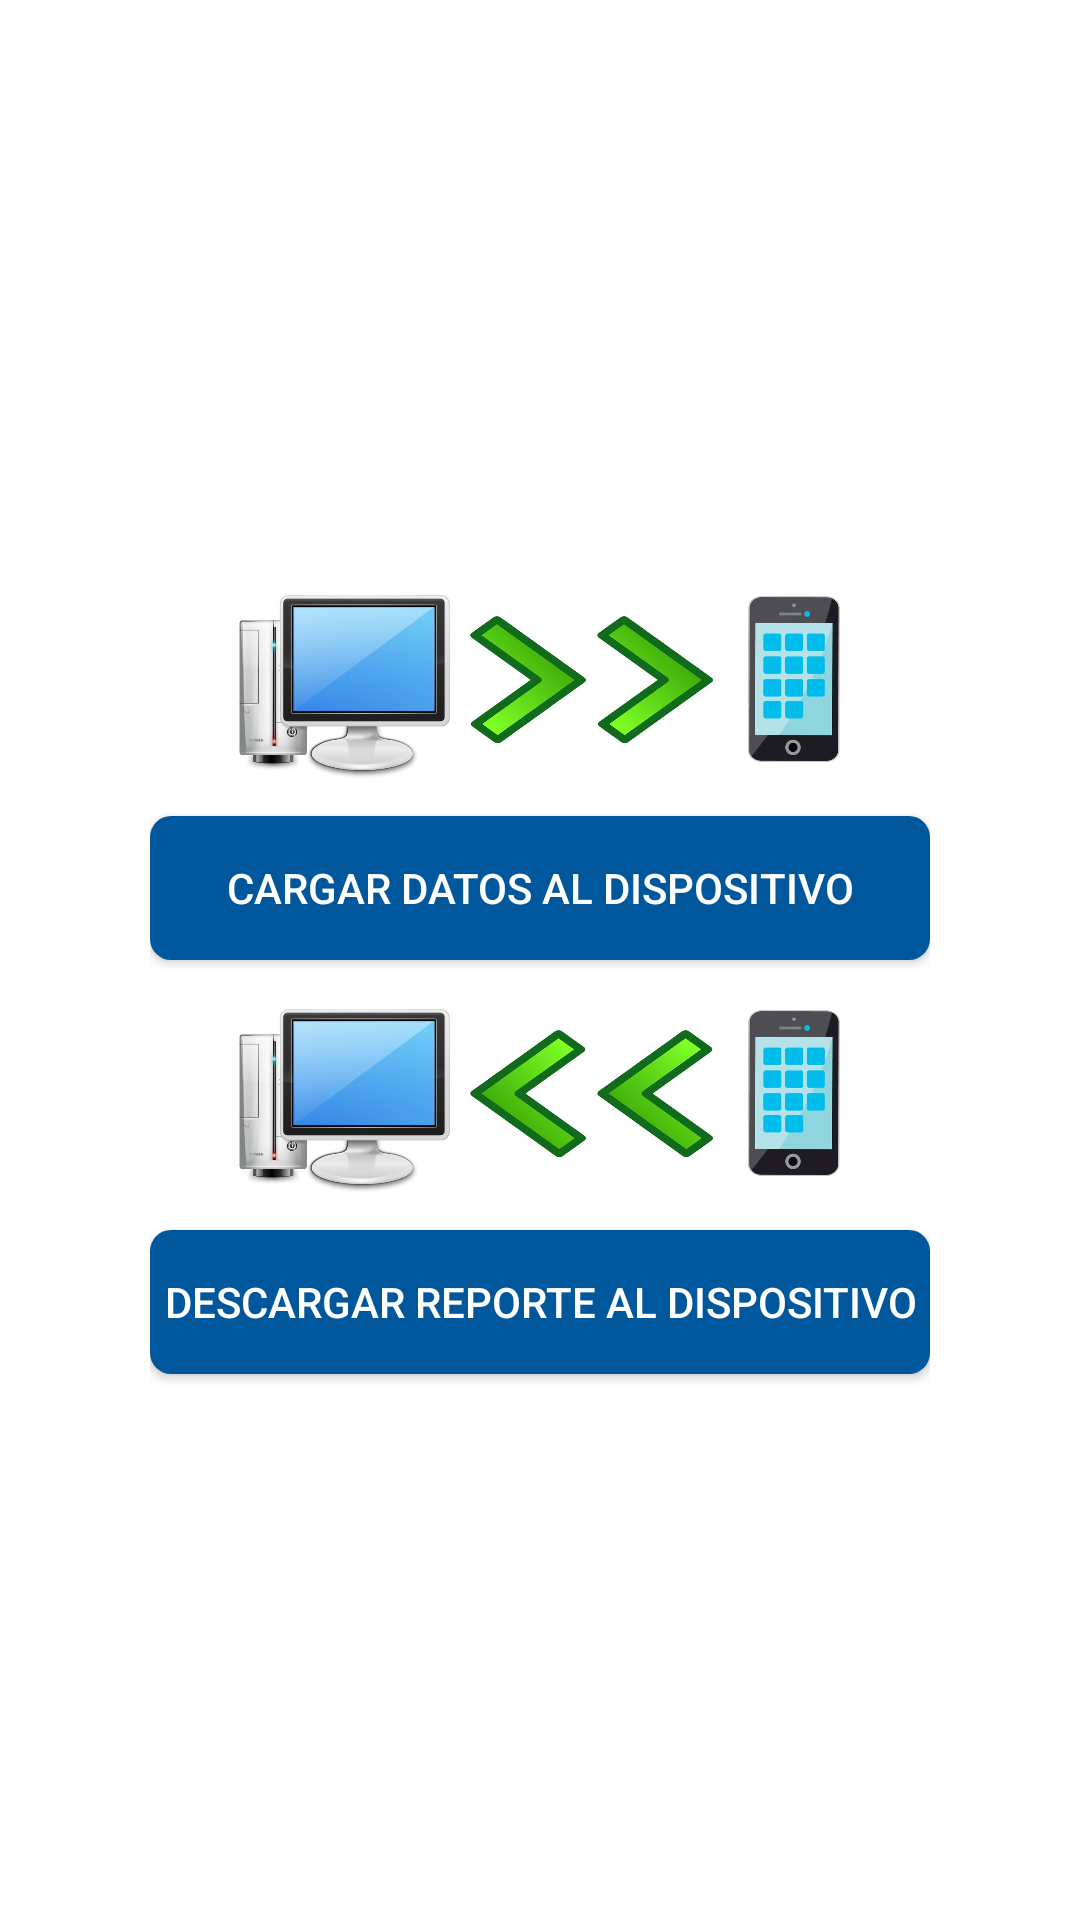

This screen was rendered from an Android layout file. Write that file and the resources it references.
<!-- AndroidManifest.xml: application theme AppTheme -->
<!-- res/layout/activity_carga_descarga.xml -->
<?xml version="1.0" encoding="utf-8"?>
<RelativeLayout xmlns:android="http://schemas.android.com/apk/res/android"
    xmlns:tools="http://schemas.android.com/tools"
    android:layout_width="match_parent"
    android:layout_height="match_parent"
    android:paddingLeft="50dp"
    android:paddingRight="50dp"
    tools:context=".fragments.CargaDescarga">

    <LinearLayout
        android:id="@+id/LinearLayout1"
        android:layout_width="match_parent"
        android:layout_height="match_parent"
        android:gravity="center"
        android:orientation="vertical"
        android:paddingBottom="0dp">

        <ImageView
            android:layout_width="210dp"
            android:layout_height="90dp"
            android:src="@drawable/cargardatos"
            android:id="@+id/img1"/>

        <Button
            android:layout_width="match_parent"
            android:layout_height="wrap_content"
            android:text="CARGAR DATOS AL DISPOSITIVO"
            android:id="@+id/btn_cargardatos"
            android:background="@drawable/btn_ok_selector"
            android:textColor="@color/md_white_1000"
            android:layout_above="@+id/img1"/>

        <ImageView
            android:layout_width="210dp"
            android:layout_height="90dp"
            android:src="@drawable/descargardatos"
            android:id="@+id/img2"
            android:layout_above="@+id/btn_cargardatos"/>
        <Button
            android:layout_width="match_parent"
            android:layout_height="wrap_content"
            android:text="DESCARGAR REPORTE AL DISPOSITIVO"
            android:id="@+id/btn_descargardatos"
            android:background="@drawable/btn_ok_selector"
            android:textColor="@color/md_white_1000"/>
    </LinearLayout>

</RelativeLayout>
<!-- resources referenced by this layout -->
<resources>
  <color name="md_white_1000">#ffffff</color>
  <!-- drawable btn_ok_selector (drawable-v21) -->
  <?xml version="1.0" encoding="utf-8"?>
  <selector xmlns:android="http://schemas.android.com/apk/res/android">
      <item android:state_pressed="true" android:drawable="@drawable/btn_ok_press" />
      <item android:state_enabled="false" android:drawable="@drawable/btn_ok_press" />
      <item android:drawable="@drawable/btn_ok_unpress" />
  </selector>
  <!-- drawable cargardatos: jpg bitmap (drawable-xhdpi, 94084 bytes) -->
  <!-- drawable descargardatos: jpg bitmap (drawable-xhdpi, 94019 bytes) -->
  <style name="AppTheme" parent="Theme.AppCompat.Light.DarkActionBar">
          <item name="android:textAllCaps">false</item>
          <item name="android:actionButtonStyle">@style/ActionButtonStyle</item>
          <item name="android:actionBarTabTextStyle">@style/ActionTabTextStyle</item>
          <item name="colorPrimary">#032d53</item>
          <item name="colorPrimaryDark">#02203a</item>
          <item name="colorAccent">#032d53</item>
          <item name="android:windowBackground">@color/md_white_1000</item>
      </style>
  <!-- drawable btn_ok_press (drawable-v21) -->
  <?xml version="1.0" encoding="utf-8"?>
  <shape xmlns:android="http://schemas.android.com/apk/res/android" >
      <stroke android:width="0dp"
          android:color="#FFFFFF"/>
      <gradient
          android:angle="225"
          android:startColor="@color/md_blue_901"
          android:endColor="@color/md_blue_901"/>
      <corners
          android:bottomLeftRadius="7dp"
          android:bottomRightRadius="7dp"
          android:topLeftRadius="7dp"
          android:topRightRadius="7dp" />
  </shape>
  <!-- drawable btn_ok_unpress (drawable) -->
  <?xml version="1.0" encoding="utf-8"?>
  <shape xmlns:android="http://schemas.android.com/apk/res/android" >
      <stroke android:width="0dp"
          android:color="#FFFFFF"/>
      <gradient
          android:angle="225"
          android:startColor="@color/md_light_blue_900"
          android:endColor="@color/md_light_blue_900"/>
      <corners
          android:bottomLeftRadius="7dp"
          android:bottomRightRadius="7dp"
          android:topLeftRadius="7dp"
          android:topRightRadius="7dp" />
  </shape>
  <style name="ActionButtonStyle">
          <item name="android:minWidth">0dp</item>
          <item name="android:paddingLeft">0dp</item>
          <item name="android:paddingRight">5dp</item>
      </style>
  <style name="ActionTabTextStyle">
          <item name="android:textAllCaps">false</item>
      </style>
  <color name="md_blue_901">#0d397d</color>
  <color name="md_light_blue_900">#01579b</color>
</resources>
